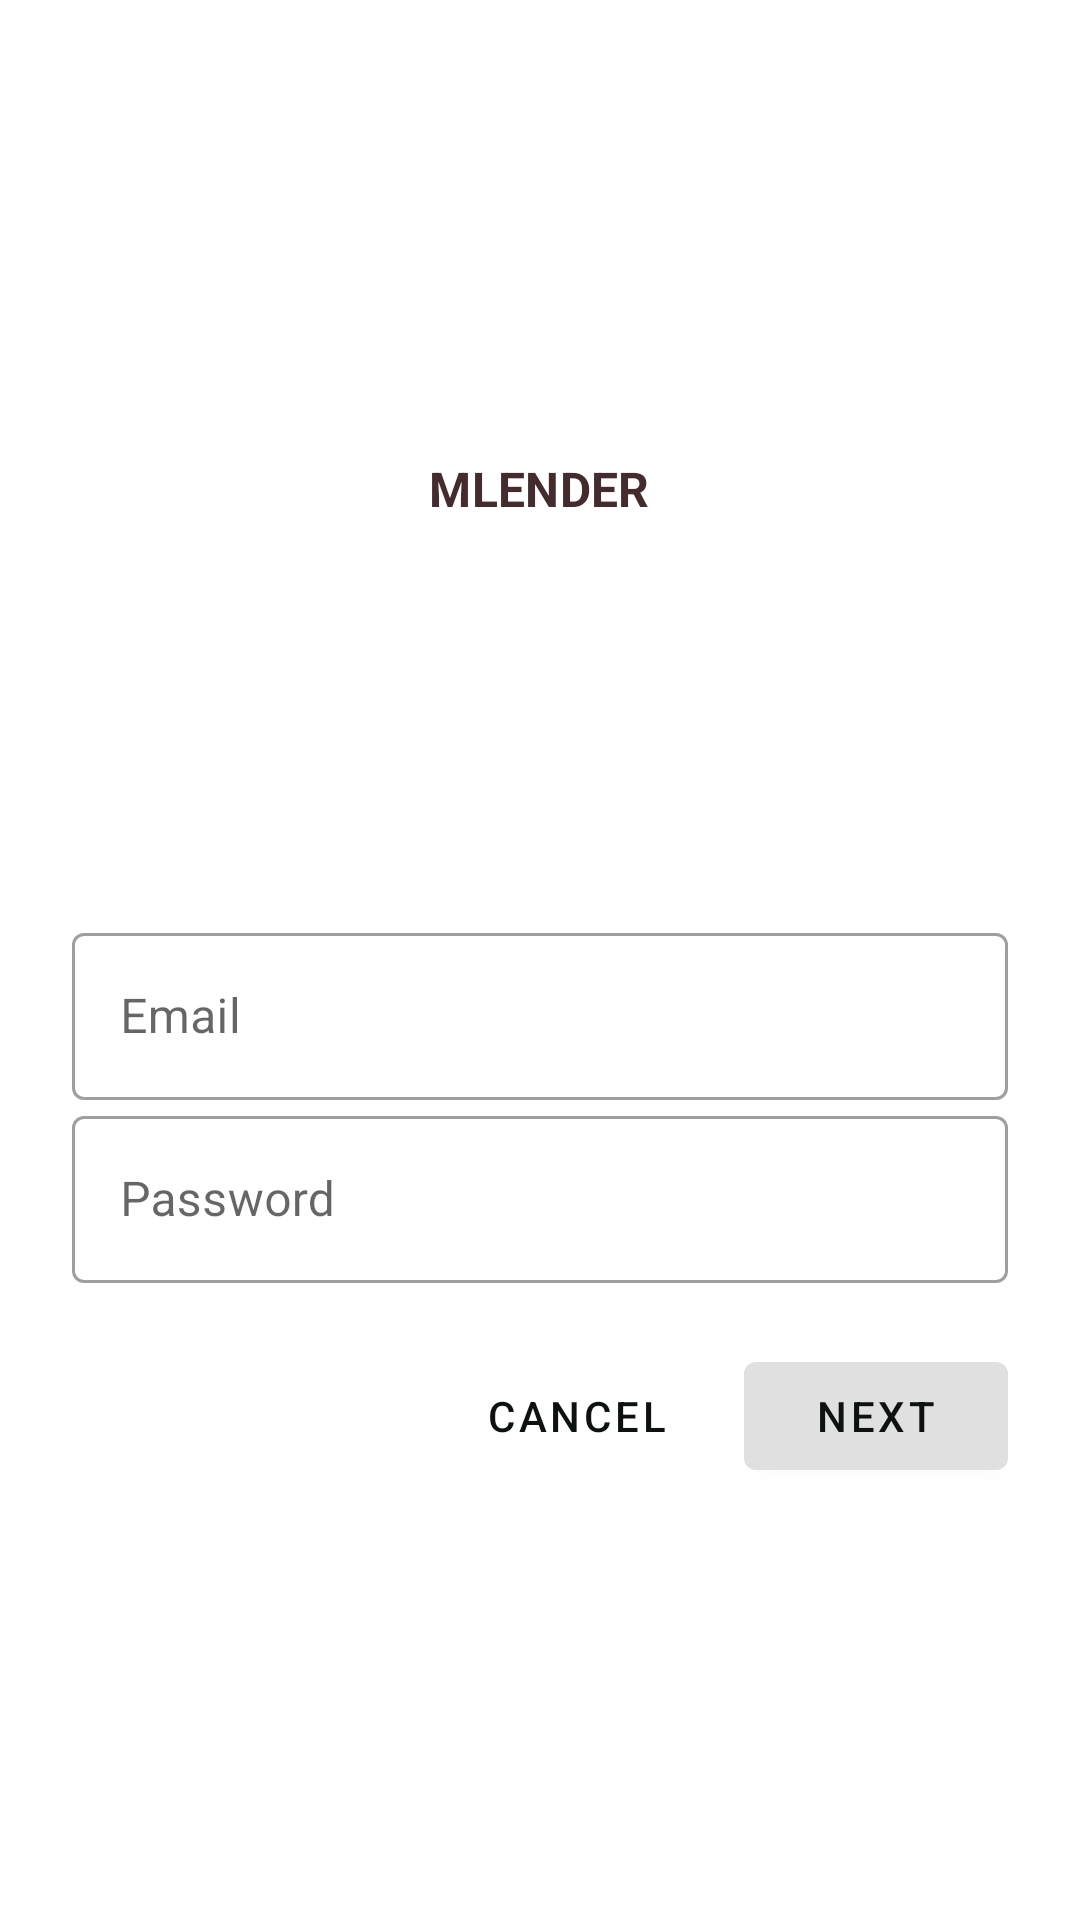

Here is an Android app screen rendered from its layout file. Give the layout XML and the strings, colors and styles it references.
<!-- AndroidManifest.xml: application theme Theme.mLender -->
<!-- res/layout/activity_main.xml -->
<?xml version="1.0" encoding="utf-8"?>
<ScrollView xmlns:android="http://schemas.android.com/apk/res/android"
    xmlns:app="http://schemas.android.com/apk/res-auto"
    xmlns:tools="http://schemas.android.com/tools"
    android:layout_width="match_parent"
    android:layout_height="match_parent"
    tools:context=".MainActivity">

    <LinearLayout
        android:layout_width="match_parent"
        android:layout_height="wrap_content"
        android:clipChildren="false"
        android:clipToPadding="false"
        android:orientation="vertical"
        android:padding="24dp"
        android:paddingTop="16dp">

        <ImageView
            android:layout_width="64dp"
            android:layout_height="64dp"
            android:layout_gravity="center_horizontal"
            android:layout_marginTop="48dp"
            android:layout_marginBottom="16dp"
            android:tint="?android:attr/textColorPrimary"
            app:srcCompat="@drawable/m_lender_logo"
            tools:ignore="VectorDrawableCompat" />

        <TextView
            android:layout_width="wrap_content"
            android:layout_height="wrap_content"
            android:layout_gravity="center_horizontal"
            android:layout_marginBottom="132dp"
            android:text="@string/mLender_app_name"
            android:textAllCaps="true"
            android:textSize="16sp"
            android:textAppearance="@style/TextAppearance.mLender.Title" />

        <android.support.design.widget.TextInputLayout
            android:layout_width="match_parent"
            android:layout_height="wrap_content"
            android:hint="@string/mLender_username"
            style="@style/Widget.MaterialComponents.TextInputLayout.OutlinedBox">

            <android.support.design.widget.TextInputEditText
                android:id="@+id/emailEditText"
                android:layout_width="match_parent"
                android:layout_height="wrap_content"
                android:inputType="text"
                android:maxLines="1" />
        </android.support.design.widget.TextInputLayout>

        <android.support.design.widget.TextInputLayout
            android:id="@+id/password_text_input"
            android:layout_width="match_parent"
            android:layout_height="wrap_content"
            android:hint="@string/mLender_password"
            app:errorEnabled="true"
            style="@style/Widget.MaterialComponents.TextInputLayout.OutlinedBox">

            <android.support.design.widget.TextInputEditText
                android:id="@+id/passwordEditText"
                android:layout_width="match_parent"
                android:layout_height="wrap_content"
                android:inputType="textPassword" />
        </android.support.design.widget.TextInputLayout>

        <RelativeLayout
            android:layout_width="match_parent"
            android:layout_height="wrap_content">

            <android.support.design.button.MaterialButton
                android:id="@+id/next_button"
                android:layout_width="wrap_content"
                android:layout_height="wrap_content"
                android:layout_alignParentEnd="true"
                android:layout_alignParentRight="true"
                android:onClick="next"
                android:text="@string/mLender_button_next"
                android:textColor="@color/textColorBlack"/>

            <android.support.design.button.MaterialButton
                style="@style/Widget.MaterialComponents.Button.TextButton"
                android:layout_width="wrap_content"
                android:layout_height="wrap_content"
                android:layout_marginEnd="12dp"
                android:layout_marginRight="12dp"
                android:layout_toLeftOf="@id/next_button"
                android:layout_toStartOf="@id/next_button"
                android:onClick="cancel"
                android:text="@string/mLender_button_cancel"
                android:textColor="@color/textColorBlack"/>

        </RelativeLayout>
    </LinearLayout>

</ScrollView>
<!-- resources referenced by this layout -->
<resources>
  <color name="textColorBlack">#0e1111</color>
  <string name="mLender_app_name">mLender</string>
  <string name="mLender_button_cancel">Cancel</string>
  <string name="mLender_button_next">Next</string>
  <string name="mLender_password">Password</string>
  <string name="mLender_username">Email</string>
  <style name="TextAppearance.mLender.Title" parent="TextAppearance.MaterialComponents.Headline4">
          <item name="textAllCaps">true</item>
          <item name="android:textStyle">bold</item>
          <item name="android:textColor">?android:attr/textColorPrimary</item>
      </style>
  <style name="Theme.mLender" parent="Theme.MaterialComponents.Light.NoActionBar">
          
          <item name="colorPrimary">@color/colorPrimary</item>
          <item name="colorPrimaryDark">@color/colorPrimaryDark</item>
          <item name="colorAccent">@color/colorAccent</item>
          <item name="colorControlActivated">@color/colorControlActivated</item>
          <item name="android:textColorPrimary">@color/textColorPrimary</item>
      </style>
  <color name="colorPrimary">#E0E0E0</color>
  <color name="colorPrimaryDark">#FBB8AC</color>
  <color name="colorAccent">#FEDBD0</color>
  <color name="colorControlActivated">#FBB8AC</color>
  <color name="textColorPrimary">#442C2E</color>
</resources>
